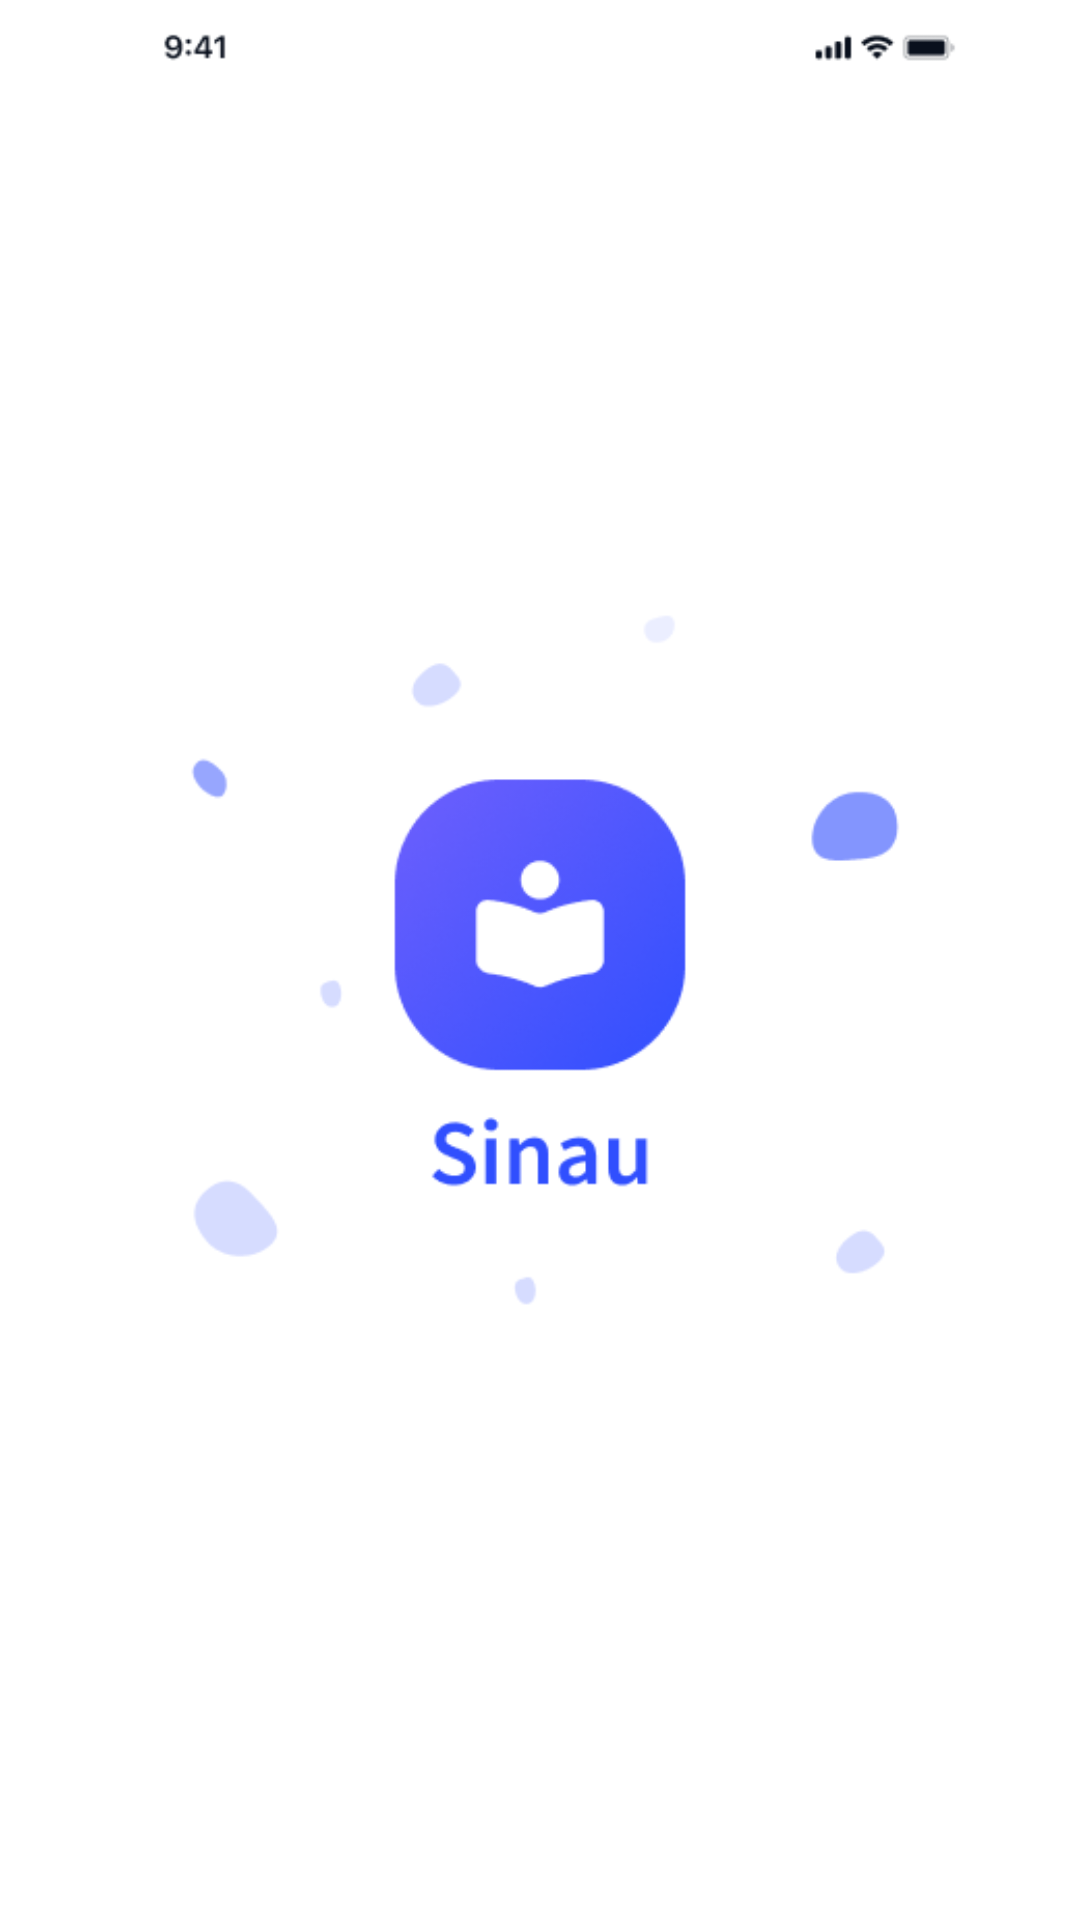

Write the Android layout XML for this screen, with the resource values it uses.
<!-- AndroidManifest.xml: application theme Theme.ChSB -->
<!-- res/layout/activity_splash.xml -->
<?xml version="1.0" encoding="utf-8"?>
<androidx.constraintlayout.widget.ConstraintLayout xmlns:android="http://schemas.android.com/apk/res/android"
    xmlns:app="http://schemas.android.com/apk/res-auto"
    xmlns:tools="http://schemas.android.com/tools"
    android:layout_width="match_parent"
    android:layout_height="match_parent"
    tools:context=".SplashActivity">

    <ImageView
        android:id="@+id/imageView"
        android:layout_width="wrap_content"
        android:layout_height="wrap_content"
        app:layout_constraintBottom_toBottomOf="parent"
        app:layout_constraintEnd_toEndOf="parent"
        app:layout_constraintStart_toStartOf="parent"
        app:layout_constraintTop_toTopOf="parent"
        app:srcCompat="@drawable/spalsh" />
</androidx.constraintlayout.widget.ConstraintLayout>
<!-- resources referenced by this layout -->
<resources>
  <!-- drawable spalsh: png bitmap (drawable-v24, 24028 bytes) -->
  <style name="Theme.ChSB" parent="Theme.MaterialComponents.DayNight.DarkActionBar">
          
          <item name="colorPrimary">@color/purple_500</item>
          <item name="colorPrimaryVariant">@color/purple_700</item>
          <item name="colorOnPrimary">@color/white</item>
          
          <item name="colorSecondary">@color/teal_200</item>
          <item name="colorSecondaryVariant">@color/teal_700</item>
          <item name="colorOnSecondary">@color/black</item>
          
          <item name="android:statusBarColor">?attr/colorPrimaryVariant</item>
          
      </style>
  <color name="purple_500">#FF6200EE</color>
  <color name="purple_700">#FF3700B3</color>
  <color name="white">#FFFFFFFF</color>
  <color name="teal_200">#FF03DAC5</color>
  <color name="teal_700">#FF018786</color>
  <color name="black">#FF000000</color>
</resources>
